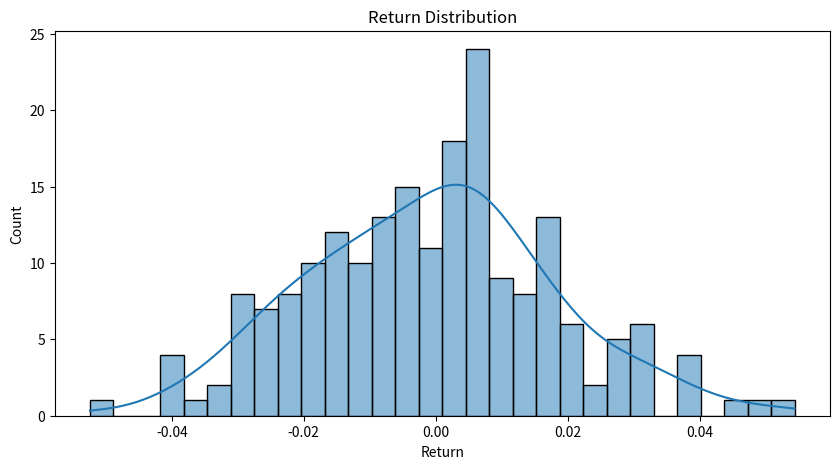
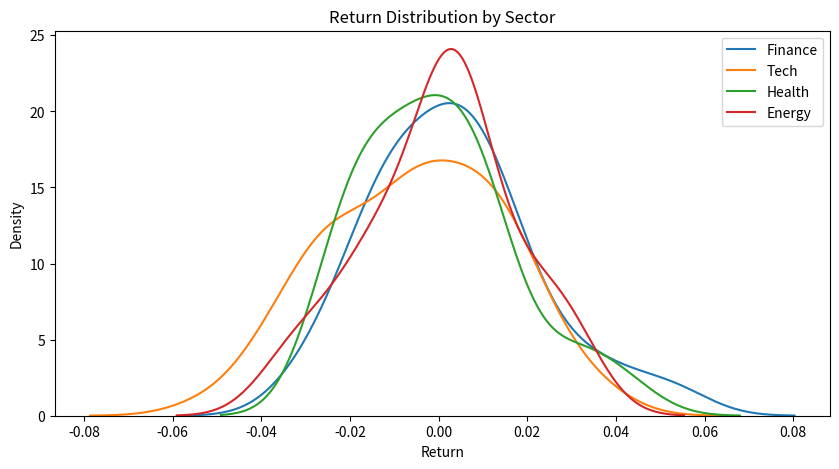
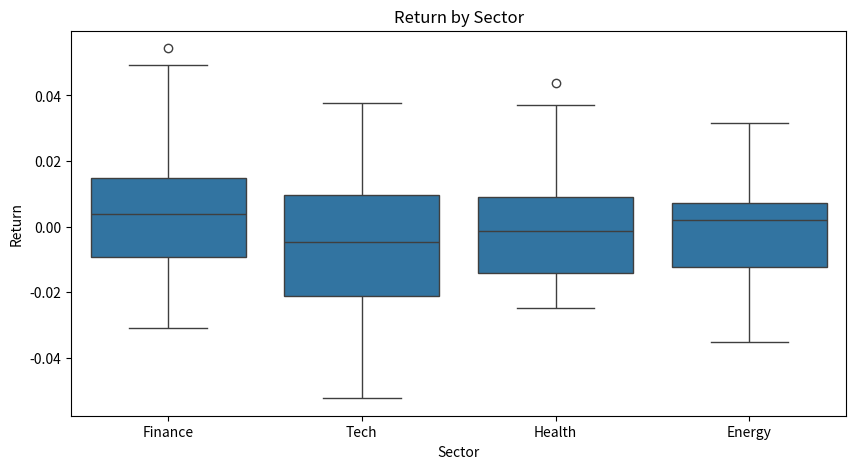
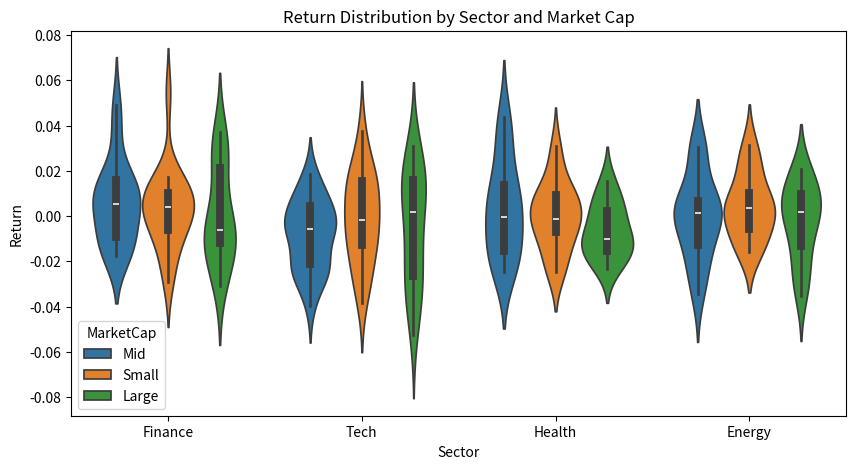
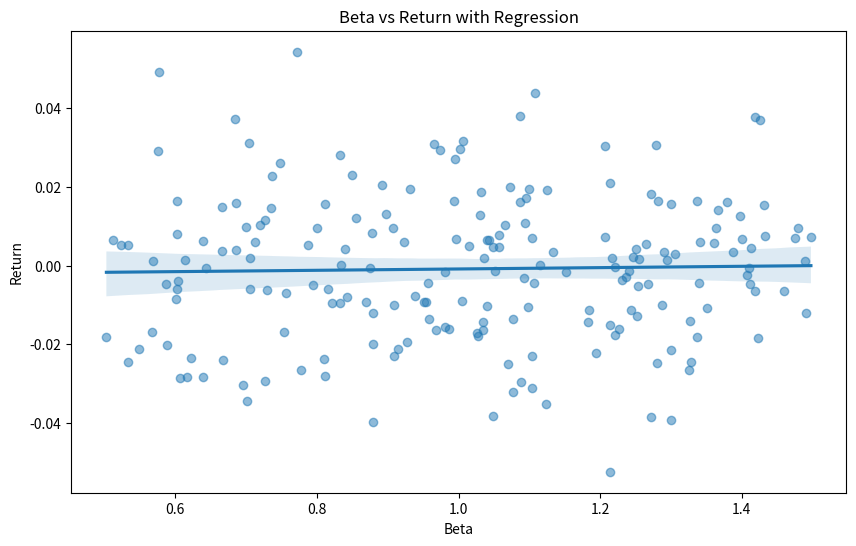
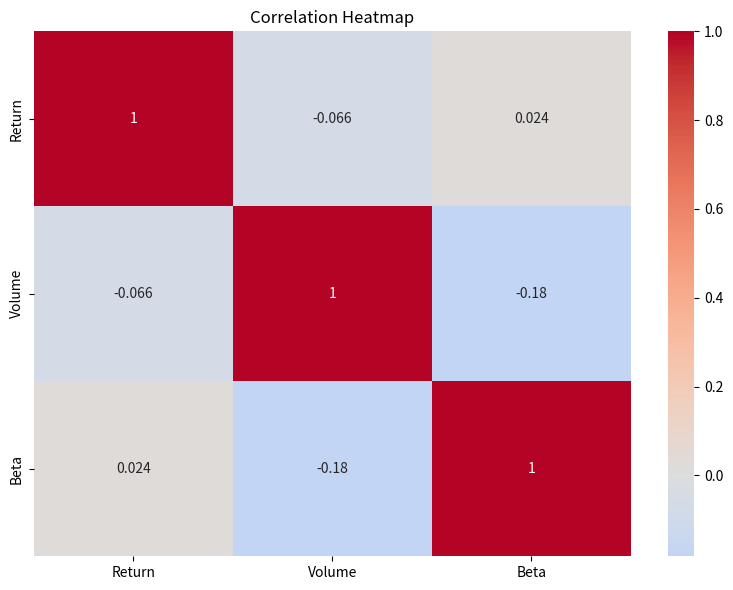
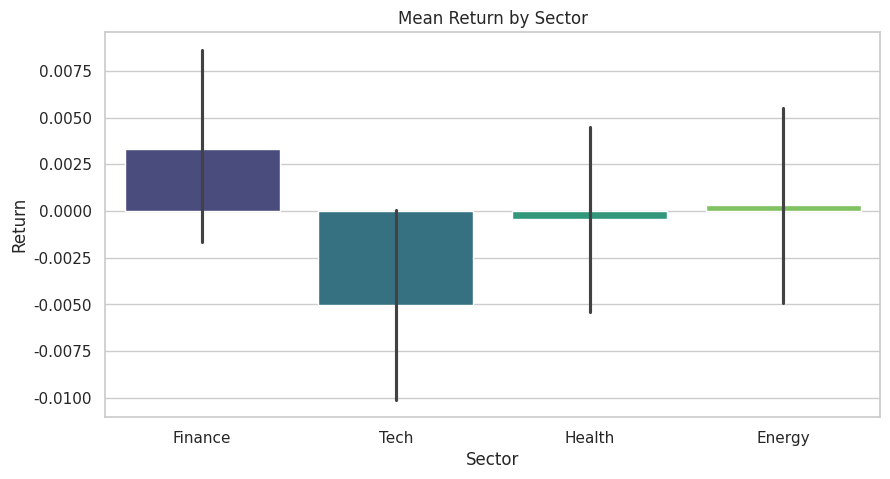

Here is the Python script that generated these plots, in order:
import numpy as np
import pandas as pd
import matplotlib.pyplot as plt
import seaborn as sns
np.random.seed(42)

# Generate sample stock data
n = 200
df = pd.DataFrame({
    'Return': np.random.randn(n) * 0.02,
    'Volume': np.random.exponential(1e6, n),
    'Sector': np.random.choice(['Tech', 'Finance', 'Health', 'Energy'], n),
    'MarketCap': np.random.choice(['Large', 'Mid', 'Small'], n)
})
df['Beta'] = np.random.uniform(0.5, 1.5, n)
print('Data ready!')
df.head()

# Histogram with KDE
plt.figure(figsize=(10, 5))
sns.histplot(df['Return'], kde=True, bins=30)
plt.title('Return Distribution')
plt.show()

# KDE by group
plt.figure(figsize=(10, 5))
for sector in df['Sector'].unique():
    sns.kdeplot(df[df['Sector']==sector]['Return'], label=sector)
plt.legend()
plt.title('Return Distribution by Sector')
plt.show()

# Boxplot
plt.figure(figsize=(10, 5))
sns.boxplot(data=df, x='Sector', y='Return')
plt.title('Return by Sector')
plt.show()

# Violin plot
plt.figure(figsize=(10, 5))
sns.violinplot(data=df, x='Sector', y='Return', hue='MarketCap')
plt.title('Return Distribution by Sector and Market Cap')
plt.show()

# Scatter with regression line
plt.figure(figsize=(10, 6))
sns.regplot(data=df, x='Beta', y='Return', scatter_kws={'alpha':0.5})
plt.title('Beta vs Return with Regression')
plt.show()

# Correlation heatmap
numeric_cols = df.select_dtypes(include=[np.number])
plt.figure(figsize=(8, 6))
sns.heatmap(numeric_cols.corr(), annot=True, cmap='coolwarm', center=0)
plt.title('Correlation Heatmap')
plt.tight_layout()
plt.show()

# Set theme
sns.set_theme(style='whitegrid')

# Bar plot with custom palette
plt.figure(figsize=(10, 5))
sns.barplot(data=df, x='Sector', y='Return', palette='viridis')
plt.title('Mean Return by Sector')
plt.show()

# Exercise: Create 2x2 subplot with:
# 1. Boxplot of returns by sector
# 2. Bar plot of mean beta by sector
# 3. Count of stocks by sector (countplot)
# 4. Violin of returns by market cap

# YOUR CODE HERE
